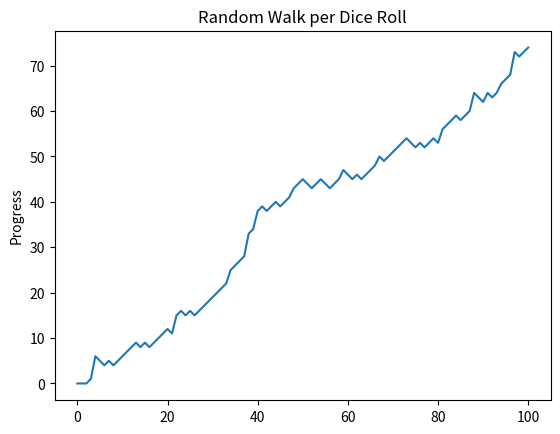

Write the Python code that produced this figure.
import numpy as np
import matplotlib.pyplot as plt

np.random.seed(123)

outcomes = []
for x in range(10) :
    coin = np.random.randint(0, 2)
    if coin == 0 :
        outcomes.append("Heads")
    else :
        outcomes.append("Tails")

print(outcomes)


# Random Walk - Total Number of tails 
tails = [0]
for x in range(10):
    coin = np.random.randint(0, 2)
    tails.append(tails[x] + coin)
print(tails)

# Random Walk - Dice Steps

# Initialize random_walk
random_walk = [0]

for x in range(100) :

    # Set step: last element in random_walk
    step = random_walk[-1]

    # Roll the dice
    dice = np.random.randint(1,7)

    # Determine next step
    if dice <= 2:
        step = max(0, step - 1) # Step can't go below 0
    elif dice <= 5:
        step = step + 1
    else:
        step = step + np.random.randint(1,7)

    # append next_step to random_walk
    random_walk.append(step)

# Print random_walk
print(random_walk)

plt.plot(random_walk)
plt.ylabel("Progress")
plt.title("Random Walk per Dice Roll")
plt.show()